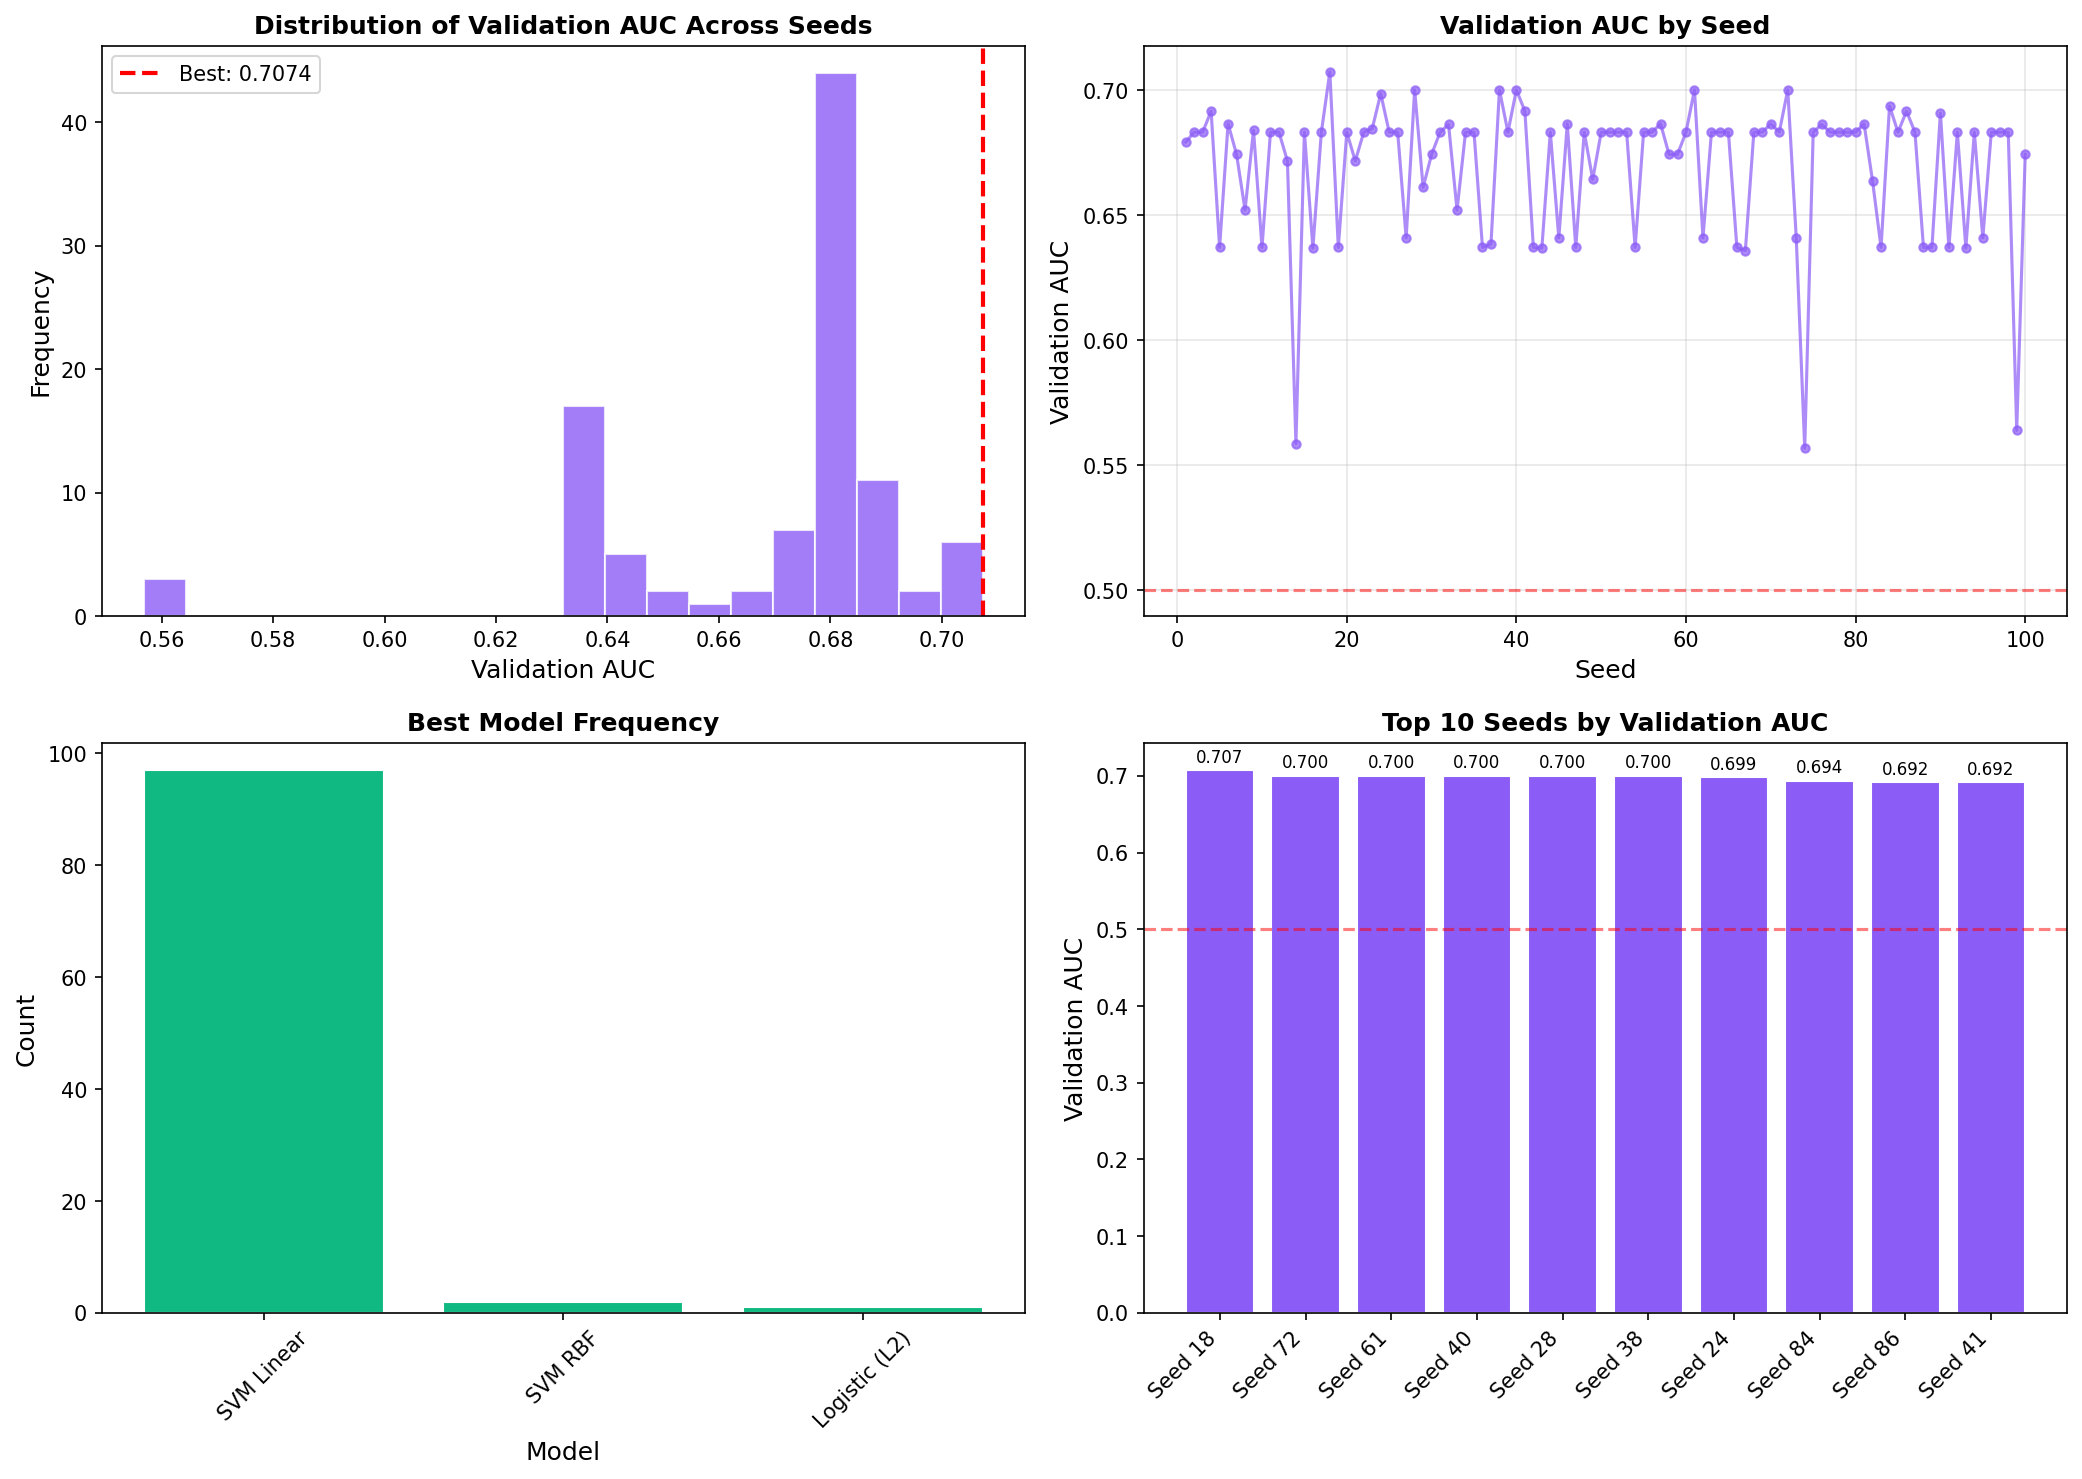

Source data for this figure (header and first rows):
seed, best_model, best_val_auc, best_sensitivity, best_specificity, best_cv_auc, selected_features
18, SVM Linear, 0.7074, 0.7797, 0.5864, 0.5984, POE14, POE25.C18, POE17, POE31.C18, POE1…
72, SVM Linear, 0.7002, 0.7966, 0.5393, 0.5885, POE14, POE25.C18, POE15, POE30.C18, POE1…
61, SVM Linear, 0.7002, 0.7966, 0.5393, 0.6325, POE14, POE35.SORBITAN, POE25.C18, POE15,…
40, SVM Linear, 0.7002, 0.7966, 0.5393, 0.6291, POE14, POE31.C18, POE35.SORBITAN, POE30.…
28, SVM Linear, 0.7002, 0.7966, 0.5393, 0.6107, POE14, POE17, POE25.C18, POE30.C18, POE3…
38, SVM Linear, 0.7002, 0.7966, 0.5393, 0.5923, POE14, POE15, POE30.C18, POE17, POE12...
24, SVM Linear, 0.6987, 0.8305, 0.4974, 0.6317, POE14, POE30.C18, POE15, POE17, POE12...
84, SVM Linear, 0.6938, 0.8136, 0.5183, 0.6139, POE30.C18, POE14, POE15, POE17, POE25.C1…
86, SVM Linear, 0.6917, 0.8305, 0.5236, 0.6271, POE14, POE25.C18, POE30.C18, POE17, POE1…
41, SVM Linear, 0.6917, 0.8305, 0.5236, 0.6635, POE14, POE25.C18, POE15, POE12, POE30.C1…
4, SVM Linear, 0.6917, 0.8305, 0.5236, 0.6347, POE14, POE31.C18, POE35.SORBITAN, POE15,…
90, SVM Linear, 0.6909, 0.7966, 0.534, 0.6083, POE14, POE30.C18, POE17, POE12, POE35.SO…
81, SVM Linear, 0.6867, 0.8305, 0.5026, 0.5775, POE14, POE30.C18, POE31.C18, POE15, POE1…
6, SVM Linear, 0.6867, 0.8305, 0.5026, 0.5996, POE14, POE30.C18, POE15, POE17, POE31.C1…
46, SVM Linear, 0.6867, 0.8305, 0.5026, 0.5618, POE14, POE15, POE30.C18, POE17, POE12...
70, SVM Linear, 0.6867, 0.8305, 0.5026, 0.6049, POE14, POE30.C18, POE17, POE15, POE35.SO…
57, SVM Linear, 0.6867, 0.8305, 0.5026, 0.6232, POE14, POE31.C18, POE15, POE30.C18, POE2…
76, SVM Linear, 0.6864, 0.8305, 0.5026, 0.6069, POE14, POE30.C18, POE15, POE17, POE12...
32, SVM Linear, 0.6864, 0.8305, 0.5026, 0.598, POE14, POE30.C18, POE31.C18, POE15, POE1…
23, SVM Linear, 0.6847, 0.8305, 0.4869, 0.6235, POE14, POE25.C18, POE12, POE17, POE31.C1…
9, SVM Linear, 0.6841, 0.8136, 0.5288, 0.5404, POE14, POE15, POE17, POE31.C18, POE35.SO…
50, SVM Linear, 0.6833, 0.8136, 0.5183, 0.6036, POE14, POE30.C18, POE35.SORBITAN, POE15,…
56, SVM Linear, 0.6833, 0.8136, 0.5183, 0.5959, POE14, POE25.C18, POE15, POE30.C18, POE1…
60, SVM Linear, 0.6833, 0.8136, 0.5183, 0.6336, POE14, POE31.C18, POE15, POE12, POE17...
65, SVM Linear, 0.6833, 0.8136, 0.5183, 0.6176, POE14, POE15, POE35.SORBITAN, POE17, POE…
68, SVM Linear, 0.6833, 0.8136, 0.5183, 0.5831, POE14, POE15, POE17, POE12, POE25.C18...
75, SVM Linear, 0.6833, 0.8136, 0.5183, 0.6467, POE14, POE30.C18, POE17, POE15, POE12...
44, SVM Linear, 0.6833, 0.8136, 0.5183, 0.5925, POE14, POE30.C18, POE17, POE12, POE35.SO…
55, SVM Linear, 0.6833, 0.8136, 0.5183, 0.6125, POE14, POE30.C18, POE15, POE17, POE35.SO…
2, SVM Linear, 0.6833, 0.8136, 0.5183, 0.5616, POE14, POE31.C18, POE30.C18, POE17, POE1…
69, SVM Linear, 0.6833, 0.8136, 0.5183, 0.6184, POE14, POE31.C18, POE25.C18, POE30.C18, …
53, SVM Linear, 0.6833, 0.8136, 0.5183, 0.6193, POE14, POE15, POE25.C18, POE35.SORBITAN,…
71, SVM Linear, 0.6833, 0.8136, 0.5183, 0.5648, POE14, POE15, POE17, POE25.C18, POE12...
52, SVM Linear, 0.6833, 0.8136, 0.5183, 0.6142, POE14, POE31.C18, POE30.C18, POE15, POE1…
48, SVM Linear, 0.6833, 0.8136, 0.5183, 0.5561, POE14, POE30.C18, POE17, POE31.C18, POE2…
39, SVM Linear, 0.6833, 0.8136, 0.5183, 0.6195, POE14, POE31.C18, POE15, POE17, POE30.C1…
51, SVM Linear, 0.6833, 0.8136, 0.5183, 0.6367, POE14, POE15, POE30.C18, POE17, POE12...
77, SVM Linear, 0.6833, 0.8136, 0.5183, 0.6178, POE14, POE25.C18, POE30.C18, POE35.SORBI…
17, SVM Linear, 0.6833, 0.8136, 0.5183, 0.5814, POE14, POE30.C18, POE17, POE35.SORBITAN,…
3, SVM Linear, 0.6833, 0.8136, 0.5183, 0.6067, POE14, POE30.C18, POE15, POE31.C18, POE1…
98, SVM Linear, 0.6833, 0.8136, 0.5183, 0.5927, POE14, POE15, POE31.C18, POE30.C18, POE2…
97, SVM Linear, 0.6833, 0.8136, 0.5183, 0.6167, POE14, POE30.C18, POE15, POE17, POE12...
96, SVM Linear, 0.6833, 0.8136, 0.5183, 0.5972, POE14, POE15, POE17, POE30.C18, POE25.C1…
94, SVM Linear, 0.6833, 0.8136, 0.5183, 0.6671, POE30.C18, POE14, POE15, POE17, POE31.C1…
11, SVM Linear, 0.6833, 0.8136, 0.5183, 0.5384, POE14, POE30.C18, POE17, POE25.C18, POE3…
12, SVM Linear, 0.6833, 0.8136, 0.5183, 0.6416, POE14, POE31.C18, POE30.C18, POE25.C18, …
92, SVM Linear, 0.6833, 0.8136, 0.5183, 0.6149, POE14, POE25.C18, POE15, POE17, POE12...
15, SVM Linear, 0.6833, 0.8136, 0.5183, 0.589, POE14, POE31.C18, POE17, POE30.C18, POE2…
87, SVM Linear, 0.6833, 0.8136, 0.5183, 0.6248, POE14, POE25.C18, POE15, POE17, POE30.C1…
20, SVM Linear, 0.6833, 0.8136, 0.5183, 0.5954, POE14, POE15, POE31.C18, POE17, POE35.SO…
78, SVM Linear, 0.6833, 0.8136, 0.5183, 0.6278, POE14, POE30.C18, POE17, POE15, POE35.SO…
85, SVM Linear, 0.6833, 0.8136, 0.5183, 0.5968, POE14, POE15, POE30.C18, POE17, POE31.C1…
22, SVM Linear, 0.6833, 0.8136, 0.5183, 0.5845, POE14, POE30.C18, POE15, POE17, POE25.C1…
25, SVM Linear, 0.6833, 0.8136, 0.5183, 0.6453, POE14, POE31.C18, POE15, POE17, POE30.C1…
26, SVM Linear, 0.6833, 0.8136, 0.5183, 0.6168, POE14, POE31.C18, POE15, POE30.C18, POE2…
80, SVM Linear, 0.6833, 0.8136, 0.5183, 0.6335, POE14, POE17, POE15, POE30.C18, POE12...
31, SVM Linear, 0.6833, 0.8136, 0.5183, 0.6084, POE14, POE30.C18, POE31.C18, POE15, POE1…
63, SVM Linear, 0.6833, 0.8136, 0.5183, 0.6176, POE14, POE25.C18, POE31.C18, POE15, POE1…
79, SVM Linear, 0.6833, 0.8136, 0.5183, 0.6257, POE14, POE31.C18, POE15, POE30.C18, POE1…
34, SVM Linear, 0.6833, 0.8136, 0.5183, 0.605, POE14, POE15, POE30.C18, POE17, POE12...
... 40 more rows
